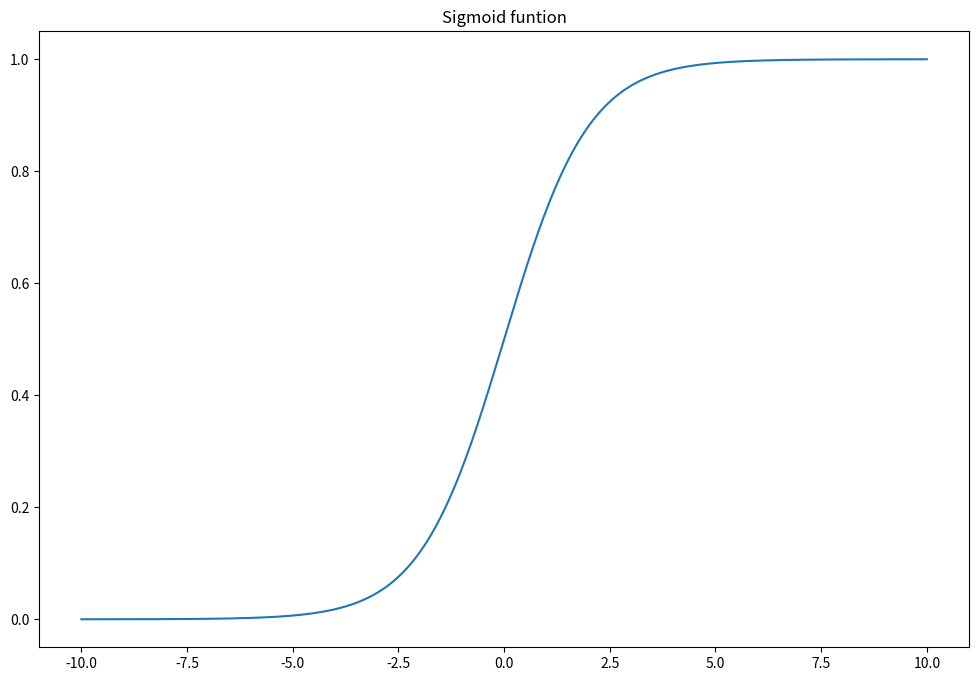

Write Python code to recreate this figure.
import pandas as pd
import numpy as np

import seaborn as sns
import matplotlib.pyplot as  plt

x=np.linspace(-10,10,num=1000 )
plt.figure(figsize=(12,8))
sig=1/(1+np.exp(-x))#sigmoid=1/(1+e^-x))
print(sig)
plt.plot(x,sig)
plt.title('Sigmoid funtion')
plt.show()
